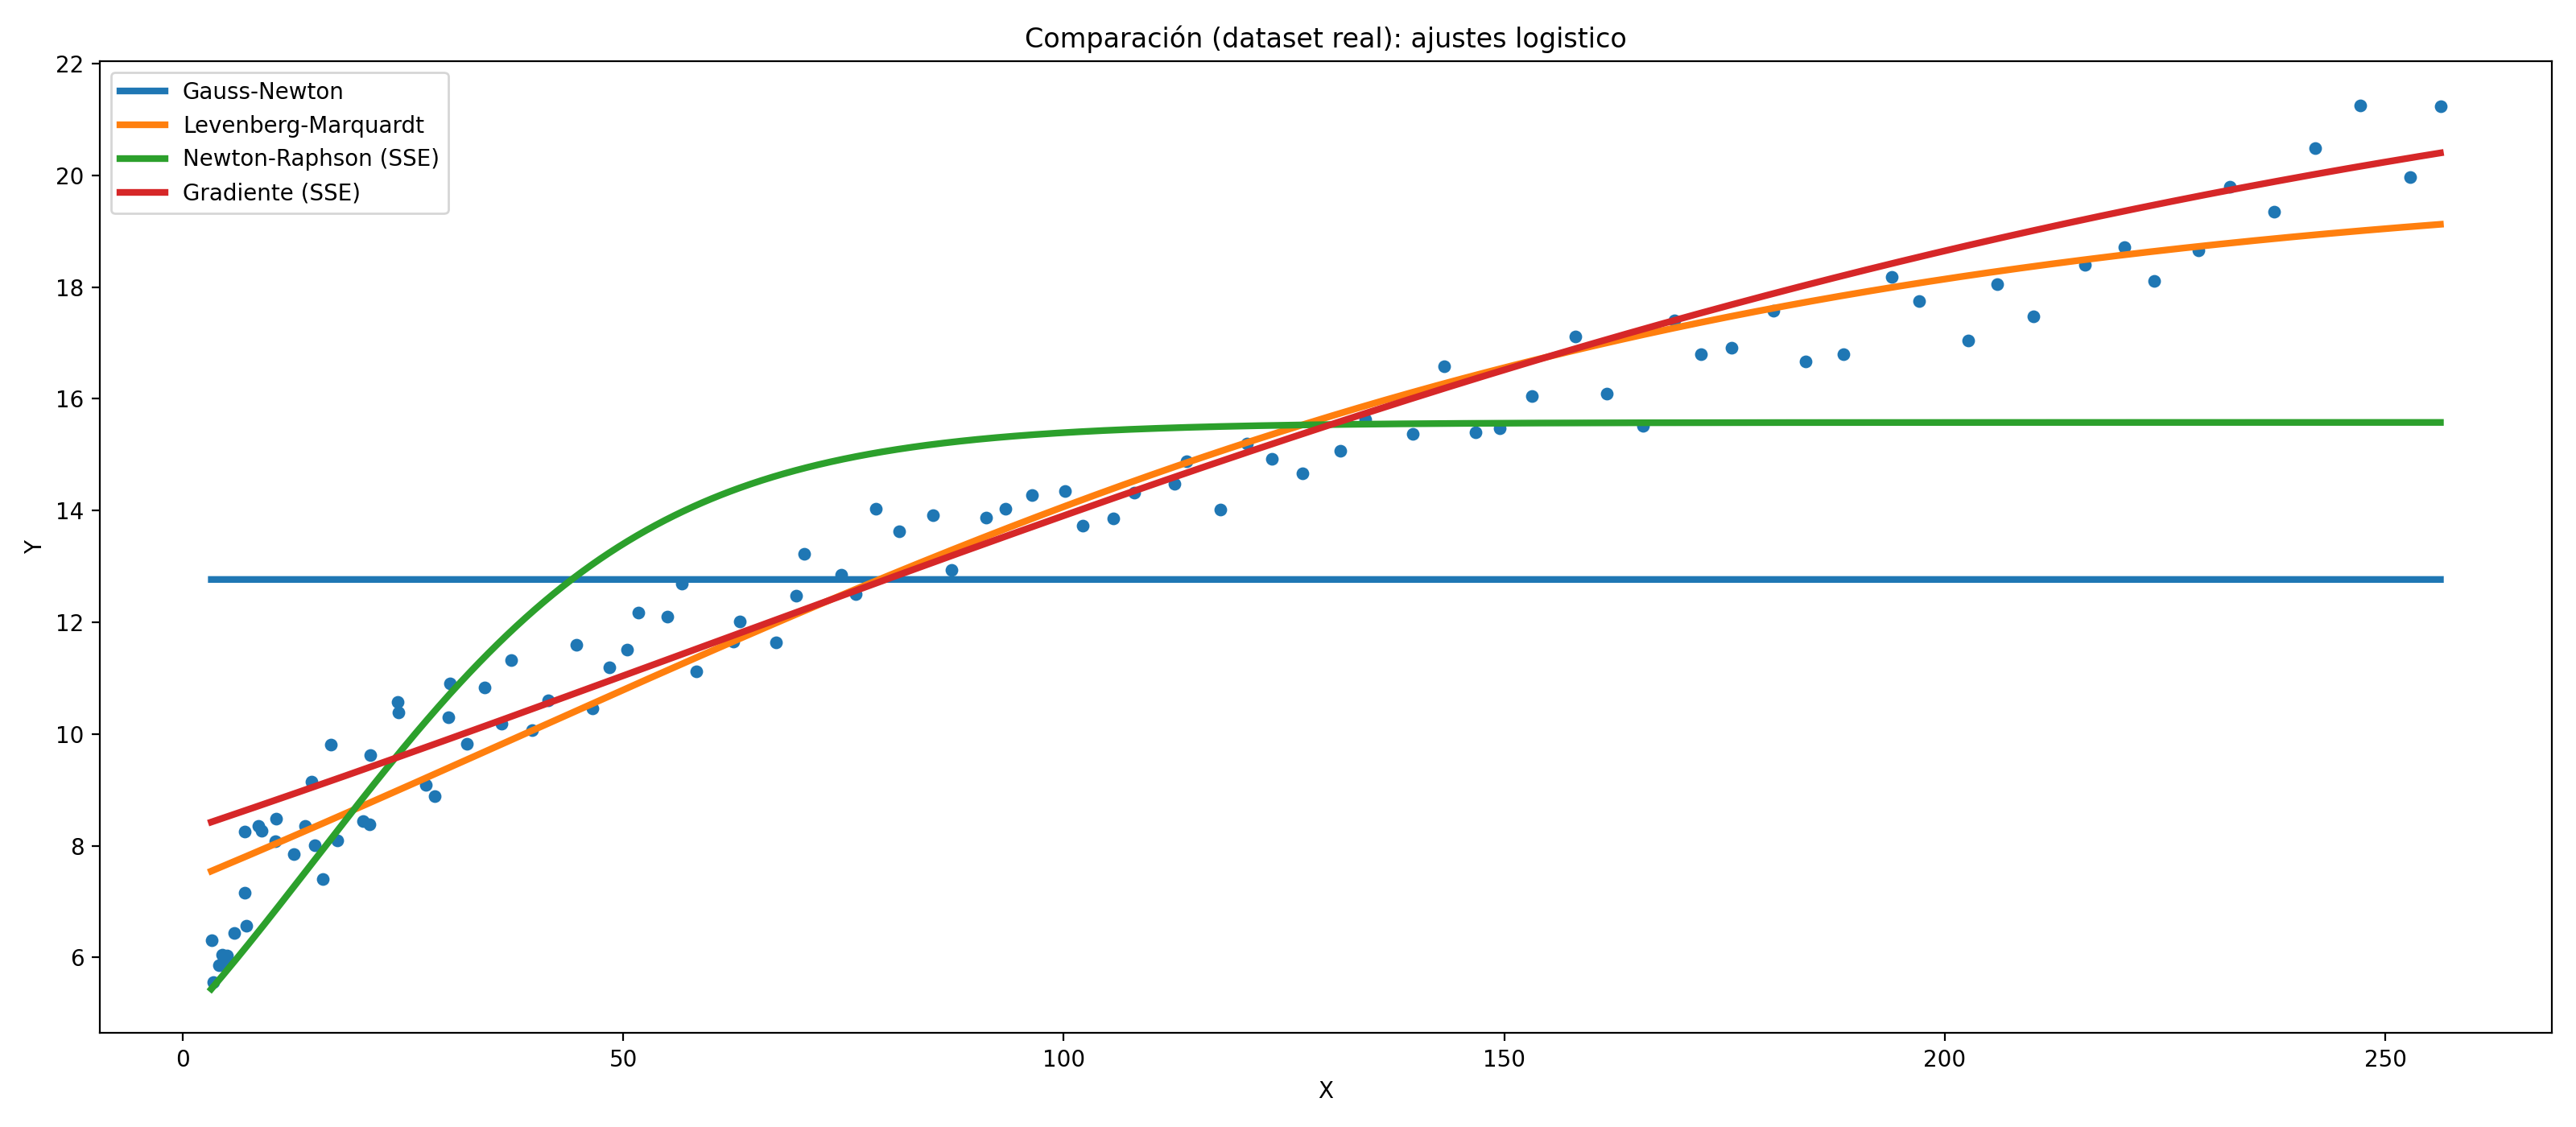

Values plotted in this chart, from the file beside it:
method, mse, r2, iters, elapsed_s, converged, theta
Levenberg-Marquardt, 0.8159, 0.9511, 29, 0.002948, True, [20.018602514679444, 0.01409029072809199…
Gradiente (SSE), 1.093, 0.9345, 6000, 0.3739, False, [23.335885183813197, 0.00992218082136067…
Newton-Raphson (SSE), 3.554, 0.7871, 80, 0.03744, False, [15.577503877067429, 0.05224018985635491…
Gauss-Newton, 16.7, 1.7286172493413687e-13, 2, 0.0, True, [12.766331100158542, 8.001507712821414, …
